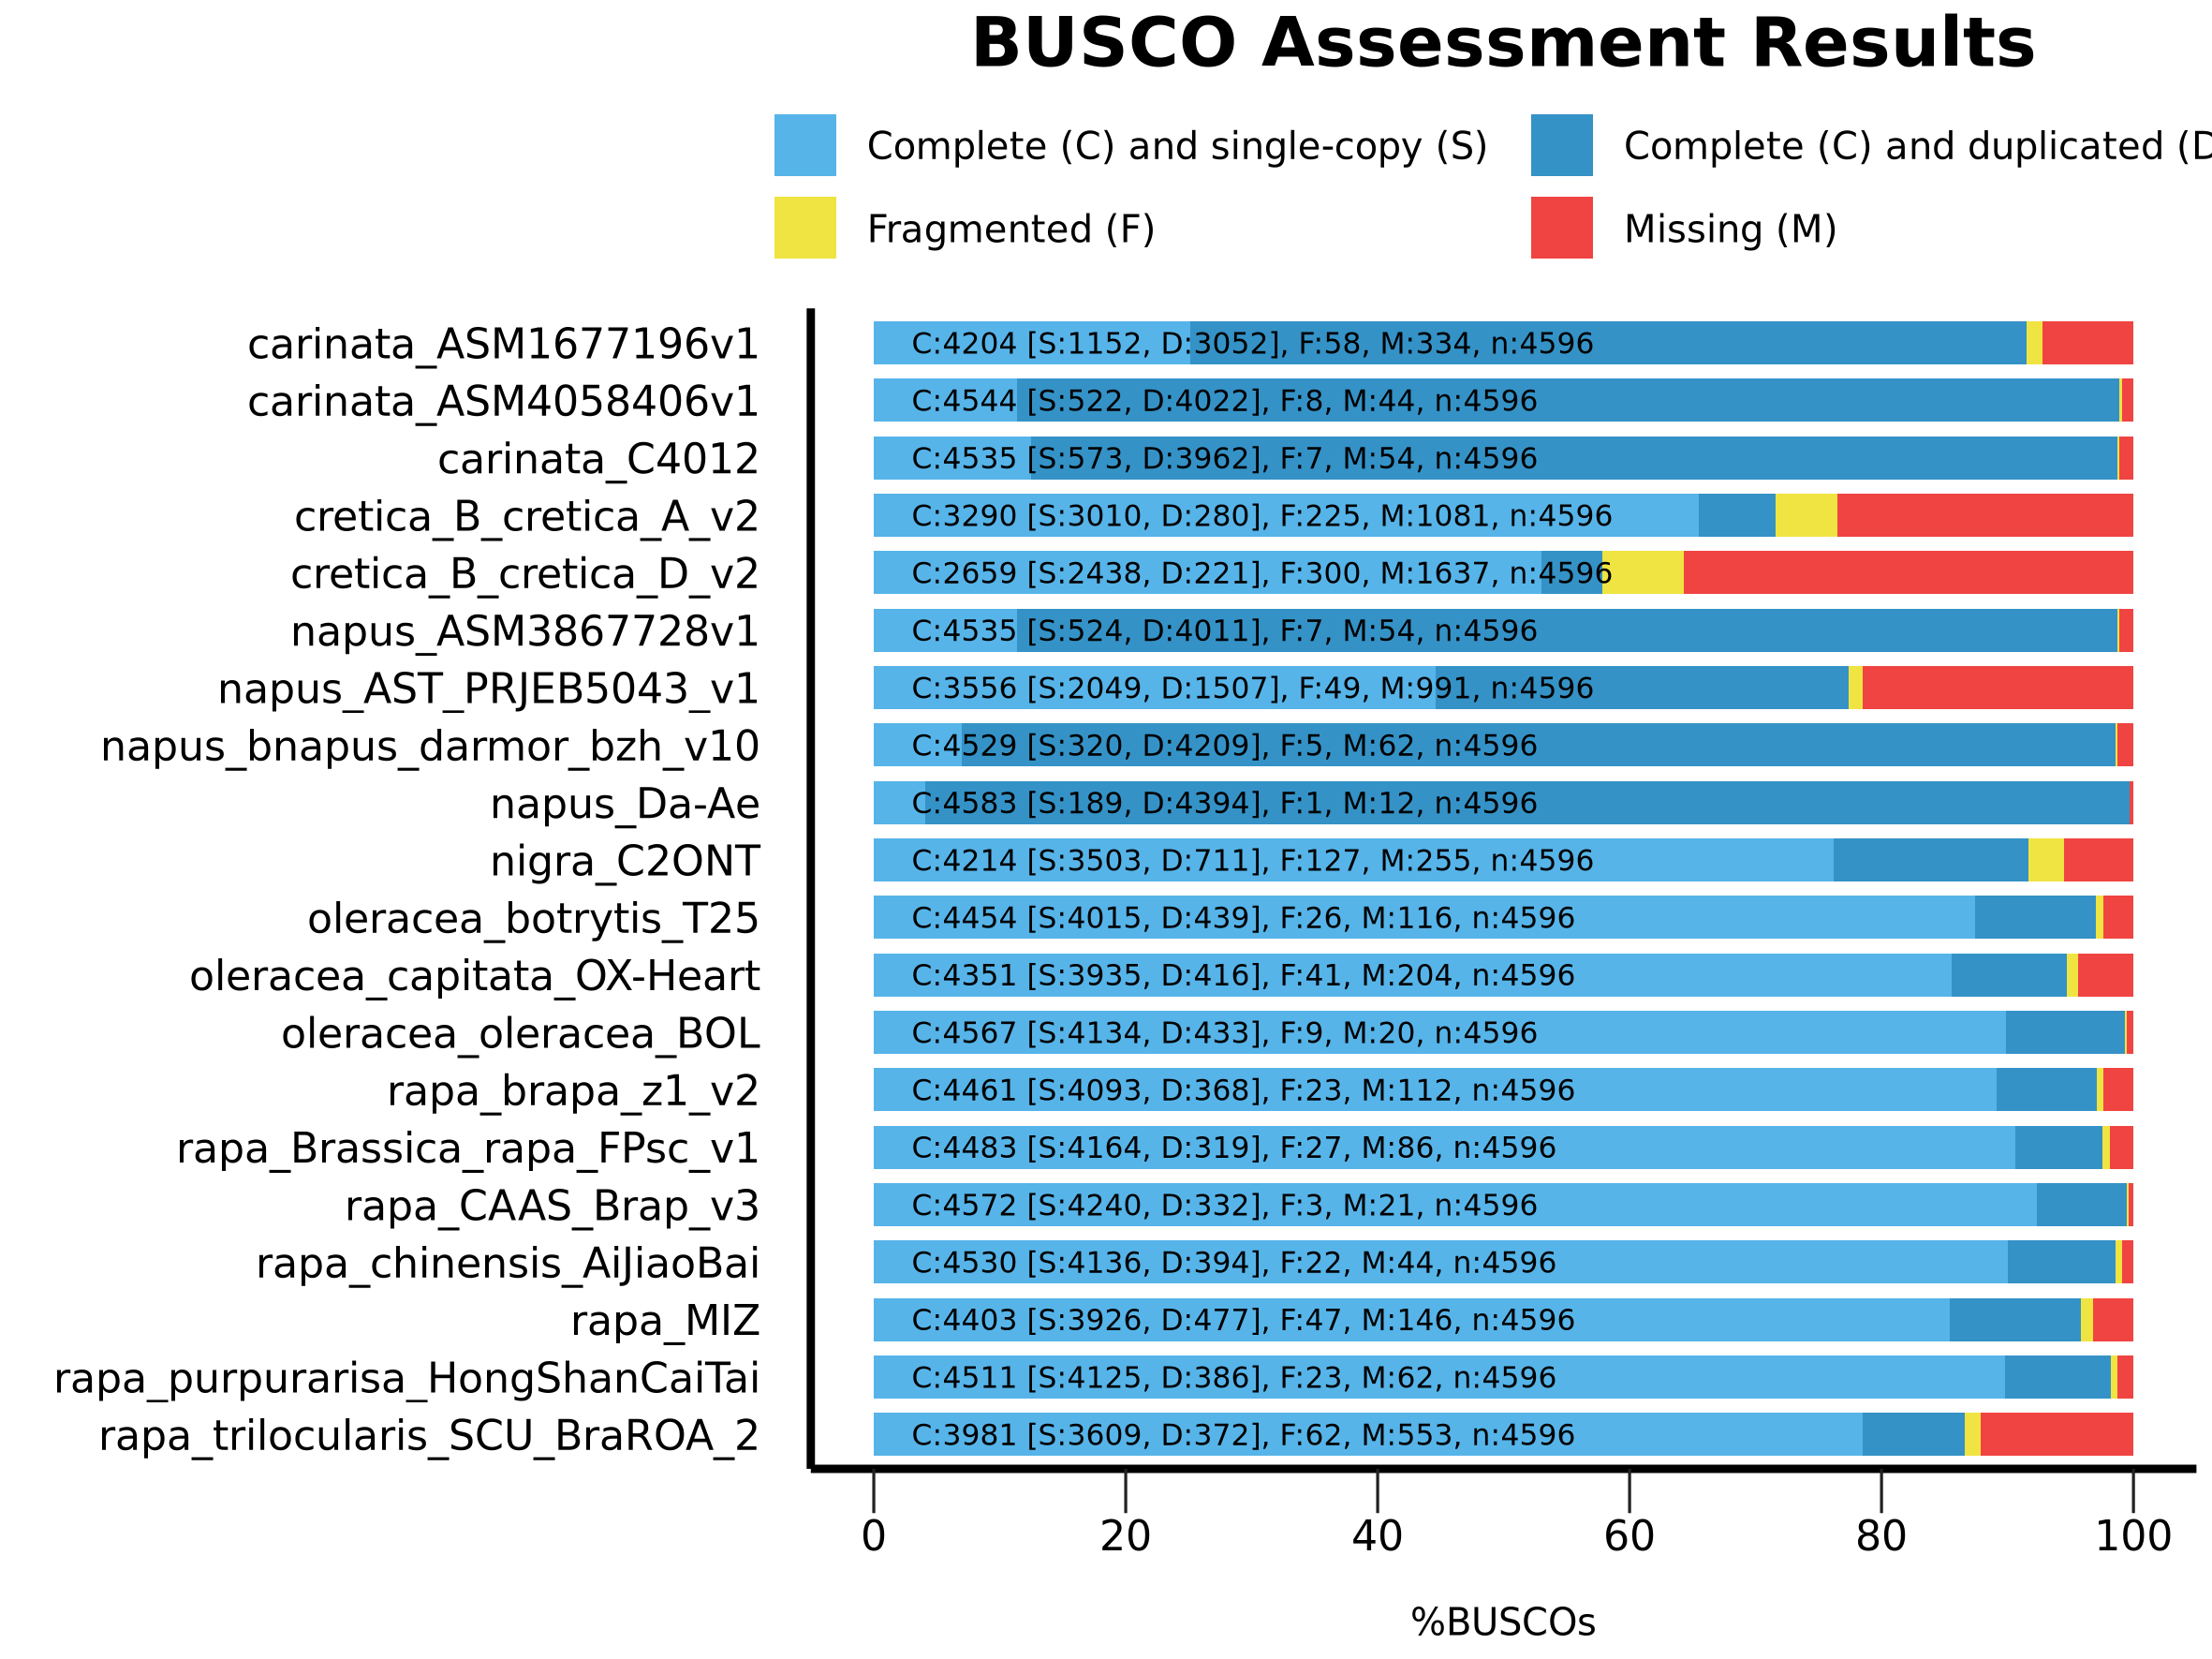

Recreate this plot in R.
######################################
#
# BUSCO summary figure
# @version 4.0.0
# @since BUSCO 2.0.0
# 
# Copyright (c) 2015-2024, Evgeny Zdobnov (ez@ezlab.org)
# Licensed under the MIT license. See LICENSE.md file.
#
######################################

# Load the required libraries
library(ggplot2)
library("grid")

# !!! CONFIGURE YOUR PLOT HERE !!! 
# Output
my_output <- paste("BUSCO_summaries/","busco_figure.png",sep="/") 
my_width <- 20
my_height <- 15
my_unit <- "cm"

# Colors
my_colors <- c("#56B4E9", "#3492C7", "#F0E442", "#F04442")
# Bar height ratio
my_bar_height <- 0.75

# Legend
my_title <- "BUSCO Assessment Results"

# Font
my_family <- "sans"
my_size_ratio <- 1

# !!! SEE YOUR DATA HERE !!! 
# Your data as generated by python, remove or add more
my_species <- c('carinata_C4012', 'carinata_C4012', 'carinata_C4012', 'carinata_C4012', 'oleracea_oleracea_BOL', 'oleracea_oleracea_BOL', 'oleracea_oleracea_BOL', 'oleracea_oleracea_BOL', 'rapa_purpurarisa_HongShanCaiTai', 'rapa_purpurarisa_HongShanCaiTai', 'rapa_purpurarisa_HongShanCaiTai', 'rapa_purpurarisa_HongShanCaiTai', 'napus_AST_PRJEB5043_v1', 'napus_AST_PRJEB5043_v1', 'napus_AST_PRJEB5043_v1', 'napus_AST_PRJEB5043_v1', 'rapa_brapa_z1_v2', 'rapa_brapa_z1_v2', 'rapa_brapa_z1_v2', 'rapa_brapa_z1_v2', 'oleracea_capitata_OX-Heart', 'oleracea_capitata_OX-Heart', 'oleracea_capitata_OX-Heart', 'oleracea_capitata_OX-Heart', 'cretica_B_cretica_A_v2', 'cretica_B_cretica_A_v2', 'cretica_B_cretica_A_v2', 'cretica_B_cretica_A_v2', 'carinata_ASM4058406v1', 'carinata_ASM4058406v1', 'carinata_ASM4058406v1', 'carinata_ASM4058406v1', 'rapa_chinensis_AiJiaoBai', 'rapa_chinensis_AiJiaoBai', 'rapa_chinensis_AiJiaoBai', 'rapa_chinensis_AiJiaoBai', 'carinata_ASM1677196v1', 'carinata_ASM1677196v1', 'carinata_ASM1677196v1', 'carinata_ASM1677196v1', 'rapa_trilocularis_SCU_BraROA_2', 'rapa_trilocularis_SCU_BraROA_2', 'rapa_trilocularis_SCU_BraROA_2', 'rapa_trilocularis_SCU_BraROA_2', 'nigra_C2ONT', 'nigra_C2ONT', 'nigra_C2ONT', 'nigra_C2ONT', 'napus_Da-Ae', 'napus_Da-Ae', 'napus_Da-Ae', 'napus_Da-Ae', 'rapa_Brassica_rapa_FPsc_v1', 'rapa_Brassica_rapa_FPsc_v1', 'rapa_Brassica_rapa_FPsc_v1', 'rapa_Brassica_rapa_FPsc_v1', 'napus_ASM3867728v1', 'napus_ASM3867728v1', 'napus_ASM3867728v1', 'napus_ASM3867728v1', 'rapa_CAAS_Brap_v3', 'rapa_CAAS_Brap_v3', 'rapa_CAAS_Brap_v3', 'rapa_CAAS_Brap_v3', 'napus_bnapus_darmor_bzh_v10', 'napus_bnapus_darmor_bzh_v10', 'napus_bnapus_darmor_bzh_v10', 'napus_bnapus_darmor_bzh_v10', 'rapa_MIZ', 'rapa_MIZ', 'rapa_MIZ', 'rapa_MIZ', 'oleracea_botrytis_T25', 'oleracea_botrytis_T25', 'oleracea_botrytis_T25', 'oleracea_botrytis_T25', 'cretica_B_cretica_D_v2', 'cretica_B_cretica_D_v2', 'cretica_B_cretica_D_v2', 'cretica_B_cretica_D_v2')
my_species <- factor(my_species)
my_species <- factor(my_species,levels(my_species)[c(length(levels(my_species)):1)]) # reorder your species here just by changing the values in the vector :
my_percentage <- c(12.5, 86.2, 0.2, 1.1, 89.9, 9.4, 0.2, 0.5, 89.8, 8.4, 0.5, 1.3, 44.6, 32.8, 1.1, 21.5, 89.1, 8.0, 0.5, 2.4, 85.6, 9.1, 0.9, 4.4, 65.5, 6.1, 4.9, 23.5, 11.4, 87.5, 0.2, 0.9, 90.0, 8.6, 0.5, 0.9, 25.1, 66.4, 1.3, 7.2, 78.5, 8.1, 1.3, 12.1, 76.2, 15.5, 2.8, 5.5, 4.1, 95.6, 0.0, 0.3, 90.6, 6.9, 0.6, 1.9, 11.4, 87.3, 0.2, 1.1, 92.3, 7.2, 0.1, 0.4, 7.0, 91.6, 0.1, 1.3, 85.4, 10.4, 1.0, 3.2, 87.4, 9.6, 0.6, 2.4, 53.0, 4.8, 6.5, 35.7)
my_values <- c(573, 3962, 7, 54, 4134, 433, 9, 20, 4125, 386, 23, 62, 2049, 1507, 49, 991, 4093, 368, 23, 112, 3935, 416, 41, 204, 3010, 280, 225, 1081, 522, 4022, 8, 44, 4136, 394, 22, 44, 1152, 3052, 58, 334, 3609, 372, 62, 553, 3503, 711, 127, 255, 189, 4394, 1, 12, 4164, 319, 27, 86, 524, 4011, 7, 54, 4240, 332, 3, 21, 320, 4209, 5, 62, 3926, 477, 47, 146, 4015, 439, 26, 116, 2438, 221, 300, 1637)

######################################
######################################
######################################
# Code to produce the graph
labsize = 1
if (length(levels(my_species)) > 10){
 labsize = 0.66
}
print("Plotting the figure ...")
category <- c(rep(c("S","D","F","M"),c(1)))
category <-factor(category)
category = factor(category,levels(category)[c(4,1,2,3)])
df = data.frame(my_species,my_percentage,my_values,category)

figure <- ggplot() + 
  
  geom_bar(aes(y = my_percentage, x = my_species, fill = category), position = position_stack(reverse = TRUE), data = df, stat="identity", width=my_bar_height) + 
  coord_flip() + 
  theme_gray(base_size = 8) + 
  scale_y_continuous(labels = c("0","20","40","60","80","100"), breaks = c(0,20,40,60,80,100)) + 
  scale_fill_manual(values = my_colors,labels =c(" Complete (C) and single-copy (S)  ",
                                                 " Complete (C) and duplicated (D)",
                                                 " Fragmented (F)  ",
                                                 " Missing (M)")) +   
  ggtitle(my_title) + 
  xlab("") + 
  ylab("\n%BUSCOs") + 

  theme(plot.title = element_text(family=my_family, hjust=0.5, colour = "black", size = rel(2.2)*my_size_ratio, face = "bold")) + 
  theme(legend.position="top",legend.title = element_blank()) + 
  theme(legend.text = element_text(family=my_family, size = rel(1.2)*my_size_ratio)) + 
  theme(panel.background = element_rect(color="#FFFFFF", fill="white")) + 
  theme(panel.grid.minor = element_blank()) + 
  theme(panel.grid.major = element_blank()) +
  theme(axis.text.y = element_text(family=my_family, colour = "black", size = rel(1.66)*my_size_ratio)) + 
  theme(axis.text.x = element_text(family=my_family, colour = "black", size = rel(1.66)*my_size_ratio)) + 
  theme(axis.line = element_line(size=1*my_size_ratio, colour = "black")) + 
  theme(axis.ticks.length = unit(.85, "cm")) + 
  theme(axis.ticks.y = element_line(colour="white", size = 0)) + 
  theme(axis.ticks.x = element_line(colour="#222222")) + 
  theme(axis.ticks.length = unit(0.4, "cm")) + 
  theme(axis.title.x = element_text(family=my_family, size=rel(1.2)*my_size_ratio)) + 
  
  guides(fill = guide_legend(override.aes = list(colour = NULL))) +
  guides(fill=guide_legend(nrow=2,byrow=TRUE))
  
  for(i in rev(c(1:length(levels(my_species))))){
    detailed_values <- my_values[my_species==my_species[my_species==levels(my_species)[i]]]
    total_buscos <- sum(detailed_values)
    figure <- figure + 
    annotate("text", label=paste("C:", detailed_values[1] + detailed_values[2], " [S:", detailed_values[1], ", D:", detailed_values[2], "], F:", detailed_values[3], ", M:", detailed_values[4], ", n:", total_buscos, sep=""), 
             y=3, x = i, size = labsize*4*my_size_ratio, colour = "black", hjust=0, family=my_family)
  }
  
ggsave(figure, file=my_output, width = my_width, height = my_height, unit = my_unit)
print("Done")
